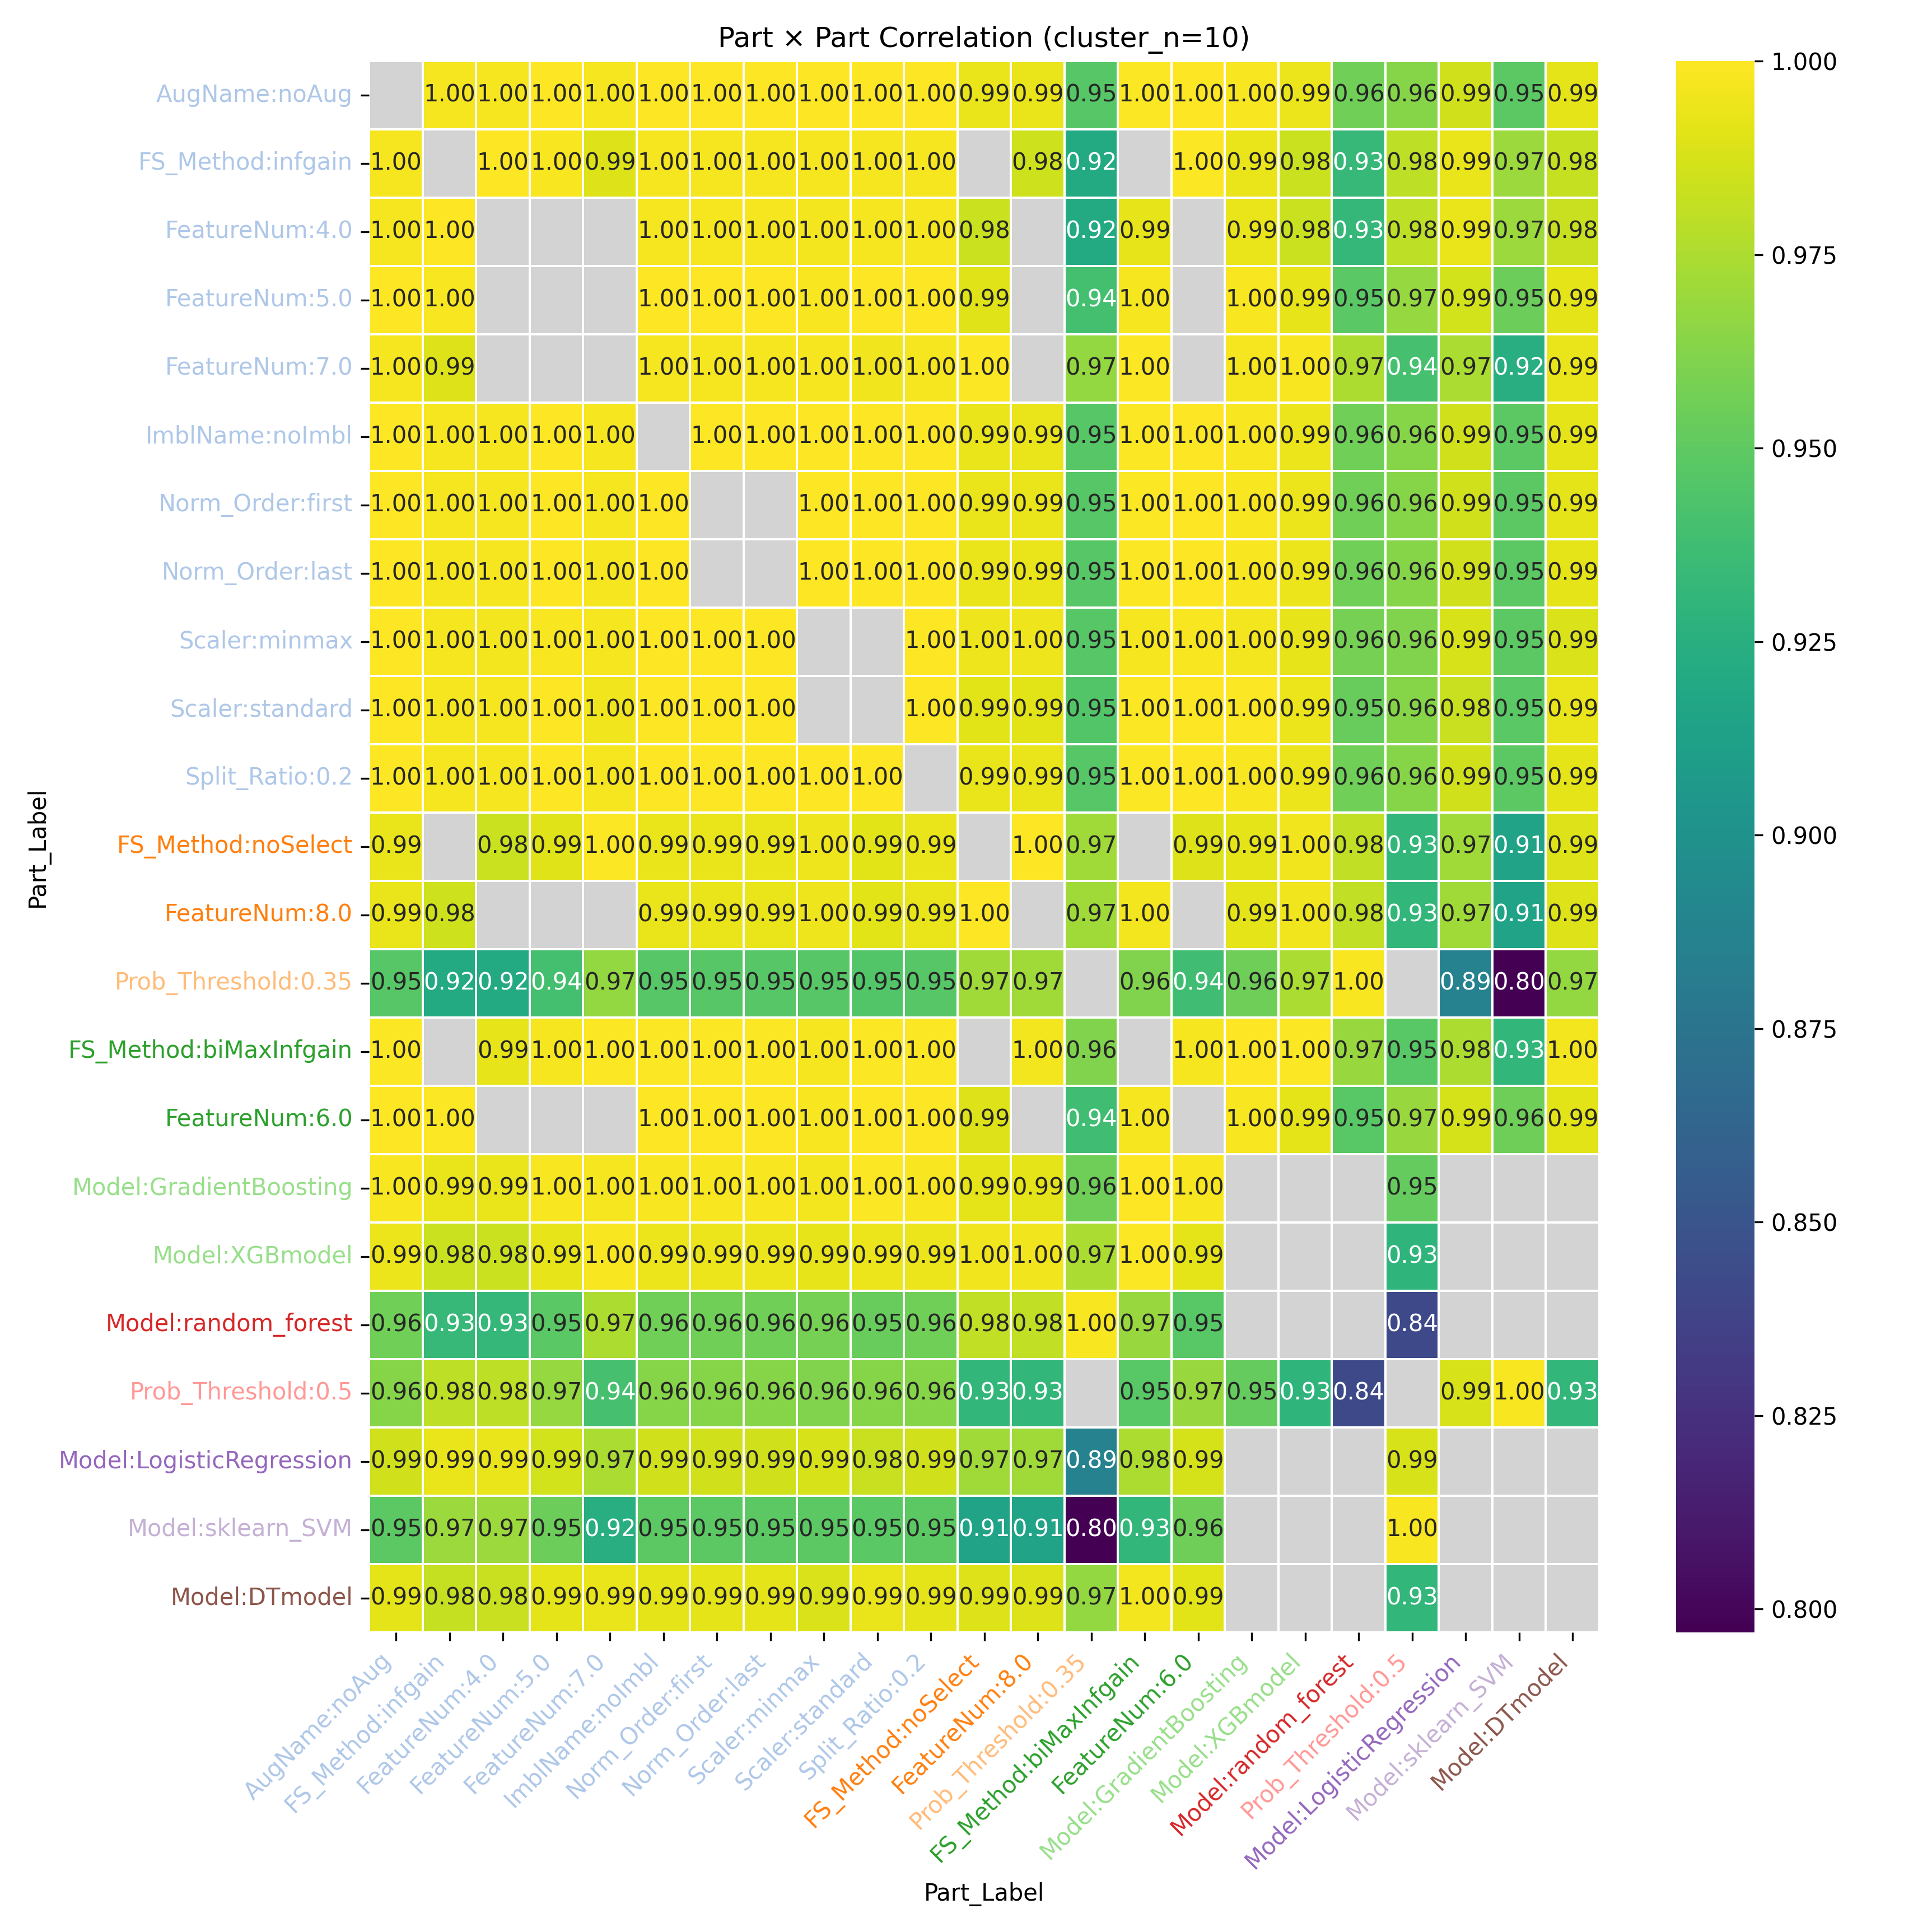

Source data for this figure (header and first rows):
Part_Label, AugName:noAug, FS_Method:infgain, FeatureNum:4.0, FeatureNum:5.0, FeatureNum:7.0, ImblName:noImbl, Norm_Order:first, Norm_Order:last, Scaler:minmax, Scaler:standard, Split_Ratio:0.2, FS_Method:noSelect, FeatureNum:8.0, Prob_Threshold:0.35, FS_Method:biMaxInfgain, FeatureNum:6.0, Model:GradientBoosting, Model:XGBmodel, Model:random_forest, Prob_Threshold:0.5, Model:LogisticRegression, Model:sklearn_SVM, Model:DTmodel
AugName:noAug, , 0.9974, 0.9974, 0.9995, 0.9972, 1.0, 1, 1, 0.9995, 0.9995, 1.0, 0.9936, 0.9936, 0.9462, 0.9985, 0.9995, 0.9982, 0.994, 0.9557, 0.9628, 0.9857, 0.9492, 0.9916
FS_Method:infgain, 0.9974, , 1, 0.9983, 0.9895, 0.9974, 0.9974, 0.9974, 0.9969, 0.997, 0.9974, , 0.9842, 0.9207, , 0.9986, 0.9932, 0.9839, 0.9326, 0.9796, 0.9936, 0.9691, 0.9824
FeatureNum:4.0, 0.9974, 1, , , , 0.9974, 0.9974, 0.9974, 0.9967, 0.9971, 0.9974, 0.9839, , 0.9205, 0.9922, , 0.9933, 0.984, 0.9323, 0.9797, 0.9932, 0.9692, 0.9826
FeatureNum:5.0, 0.9995, 0.9983, , , , 0.9995, 0.9995, 0.9995, 0.9982, 0.9998, 0.9995, 0.9897, , 0.9392, 0.9974, , 0.9982, 0.9922, 0.948, 0.9678, 0.9859, 0.9541, 0.9915
FeatureNum:7.0, 0.9972, 0.9895, , , , 0.9972, 0.9972, 0.9972, 0.9974, 0.9959, 0.9972, 0.9989, , 0.9671, 0.9991, , 0.9968, 0.998, 0.9749, 0.9404, 0.9742, 0.9244, 0.9936
ImblName:noImbl, 1.0, 0.9974, 0.9974, 0.9995, 0.9972, , 1, 1, 0.9995, 0.9995, 1.0, 0.9936, 0.9936, 0.9462, 0.9985, 0.9995, 0.9982, 0.994, 0.9557, 0.9628, 0.9857, 0.9492, 0.9916
Norm_Order:first, 1, 0.9974, 0.9974, 0.9995, 0.9972, 1, , , 0.9995, 0.9995, 1, 0.9936, 0.9936, 0.9463, 0.9985, 0.9995, 0.9982, 0.994, 0.9557, 0.9628, 0.9857, 0.9491, 0.9915
Norm_Order:last, 1, 0.9974, 0.9974, 0.9995, 0.9972, 1, , , 0.9995, 0.9995, 1, 0.9935, 0.9935, 0.9462, 0.9985, 0.9995, 0.9982, 0.994, 0.9556, 0.9628, 0.9857, 0.9492, 0.9916
Scaler:minmax, 0.9995, 0.9969, 0.9967, 0.9982, 0.9974, 0.9995, 0.9995, 0.9995, , , 0.9995, 0.9951, 0.9951, 0.9465, 0.9976, 0.9983, 0.9962, 0.9925, 0.9573, 0.9617, 0.9877, 0.9491, 0.9886
Scaler:standard, 0.9995, 0.997, 0.9971, 0.9998, 0.9959, 0.9995, 0.9995, 0.9995, , , 0.9995, 0.991, 0.991, 0.945, 0.9984, 0.9997, 0.9992, 0.9944, 0.953, 0.9629, 0.9827, 0.9482, 0.9936
Split_Ratio:0.2, 1.0, 0.9974, 0.9974, 0.9995, 0.9972, 1.0, 1, 1, 0.9995, 0.9995, , 0.9936, 0.9936, 0.9462, 0.9985, 0.9995, 0.9982, 0.994, 0.9557, 0.9628, 0.9857, 0.9492, 0.9916
FS_Method:noSelect, 0.9936, , 0.9839, 0.9897, 0.9989, 0.9936, 0.9936, 0.9935, 0.9951, 0.991, 0.9936, , 1.0, 0.9714, , 0.9895, 0.992, 0.9954, 0.9802, 0.9305, 0.9707, 0.9149, 0.989
FeatureNum:8.0, 0.9936, 0.9842, , , , 0.9936, 0.9936, 0.9935, 0.9951, 0.991, 0.9936, 1.0, , 0.9714, 0.9961, , 0.992, 0.9954, 0.9802, 0.9305, 0.9707, 0.9149, 0.989
Prob_Threshold:0.35, 0.9462, 0.9207, 0.9205, 0.9392, 0.9671, 0.9462, 0.9463, 0.9462, 0.9465, 0.945, 0.9462, 0.9714, 0.9714, , 0.9616, 0.938, 0.9552, 0.974, 0.998, , 0.8865, 0.797, 0.967
FS_Method:biMaxInfgain, 0.9985, , 0.9922, 0.9974, 0.9991, 0.9985, 0.9985, 0.9985, 0.9976, 0.9984, 0.9985, , 0.9961, 0.9616, , 0.9971, 0.9993, 0.9985, 0.9684, 0.9474, 0.9753, 0.931, 0.9961
FeatureNum:6.0, 0.9995, 0.9986, , , , 0.9995, 0.9995, 0.9995, 0.9983, 0.9997, 0.9995, 0.9895, , 0.938, 0.9971, , 0.9979, 0.9917, 0.9472, 0.9688, 0.9868, 0.9555, 0.9906
Model:GradientBoosting, 0.9982, 0.9932, 0.9933, 0.9982, 0.9968, 0.9982, 0.9982, 0.9982, 0.9962, 0.9992, 0.9982, 0.992, 0.992, 0.9552, 0.9993, 0.9979, , , , 0.9521, , , 
Model:XGBmodel, 0.994, 0.9839, 0.984, 0.9922, 0.998, 0.994, 0.994, 0.994, 0.9925, 0.9944, 0.994, 0.9954, 0.9954, 0.974, 0.9985, 0.9917, , , , 0.929, , , 
Model:random_forest, 0.9557, 0.9326, 0.9323, 0.948, 0.9749, 0.9557, 0.9557, 0.9556, 0.9573, 0.953, 0.9557, 0.9802, 0.9802, 0.998, 0.9684, 0.9472, , , , 0.8418, , , 
Prob_Threshold:0.5, 0.9628, 0.9796, 0.9797, 0.9678, 0.9404, 0.9628, 0.9628, 0.9628, 0.9617, 0.9629, 0.9628, 0.9305, 0.9305, , 0.9474, 0.9688, 0.9521, 0.929, 0.8418, , 0.9876, 0.9983, 0.9306
Model:LogisticRegression, 0.9857, 0.9936, 0.9932, 0.9859, 0.9742, 0.9857, 0.9857, 0.9857, 0.9877, 0.9827, 0.9857, 0.9707, 0.9707, 0.8865, 0.9753, 0.9868, , , , 0.9876, , , 
Model:sklearn_SVM, 0.9492, 0.9691, 0.9692, 0.9541, 0.9244, 0.9492, 0.9491, 0.9492, 0.9491, 0.9482, 0.9492, 0.9149, 0.9149, 0.797, 0.931, 0.9555, , , , 0.9983, , , 
Model:DTmodel, 0.9916, 0.9824, 0.9826, 0.9915, 0.9936, 0.9916, 0.9915, 0.9916, 0.9886, 0.9936, 0.9916, 0.989, 0.989, 0.967, 0.9961, 0.9906, , , , 0.9306, , , 
